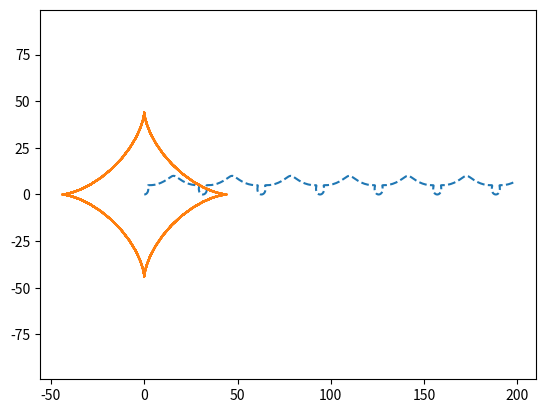

Write the Python code that produced this figure.
import matplotlib.pyplot as plt
import numpy as np

def cikloida(R, t_min, t_max):
    t = np.linspace(t_min, t_max, 500)

    x = R * (t - np.sin(t)**3)
    y = R * (1 - np.cos(t)**3)

    plt.plot(x, y, ls='--')
    plt.axis('equal')
    plt.savefig('cikloida.png')

cikloida(R=5, t_min=0, t_max=40)


def astroida(R, t_min, t_max):
    t = np.linspace(t_min, t_max, 500)

    x = R * np.cos(t)**3
    y = R * np.sin(t)**3

    plt.plot(x, y)
    plt.axis('equal')
    plt.savefig('astroida.png')

astroida(R=44, t_min=0, t_max=57)